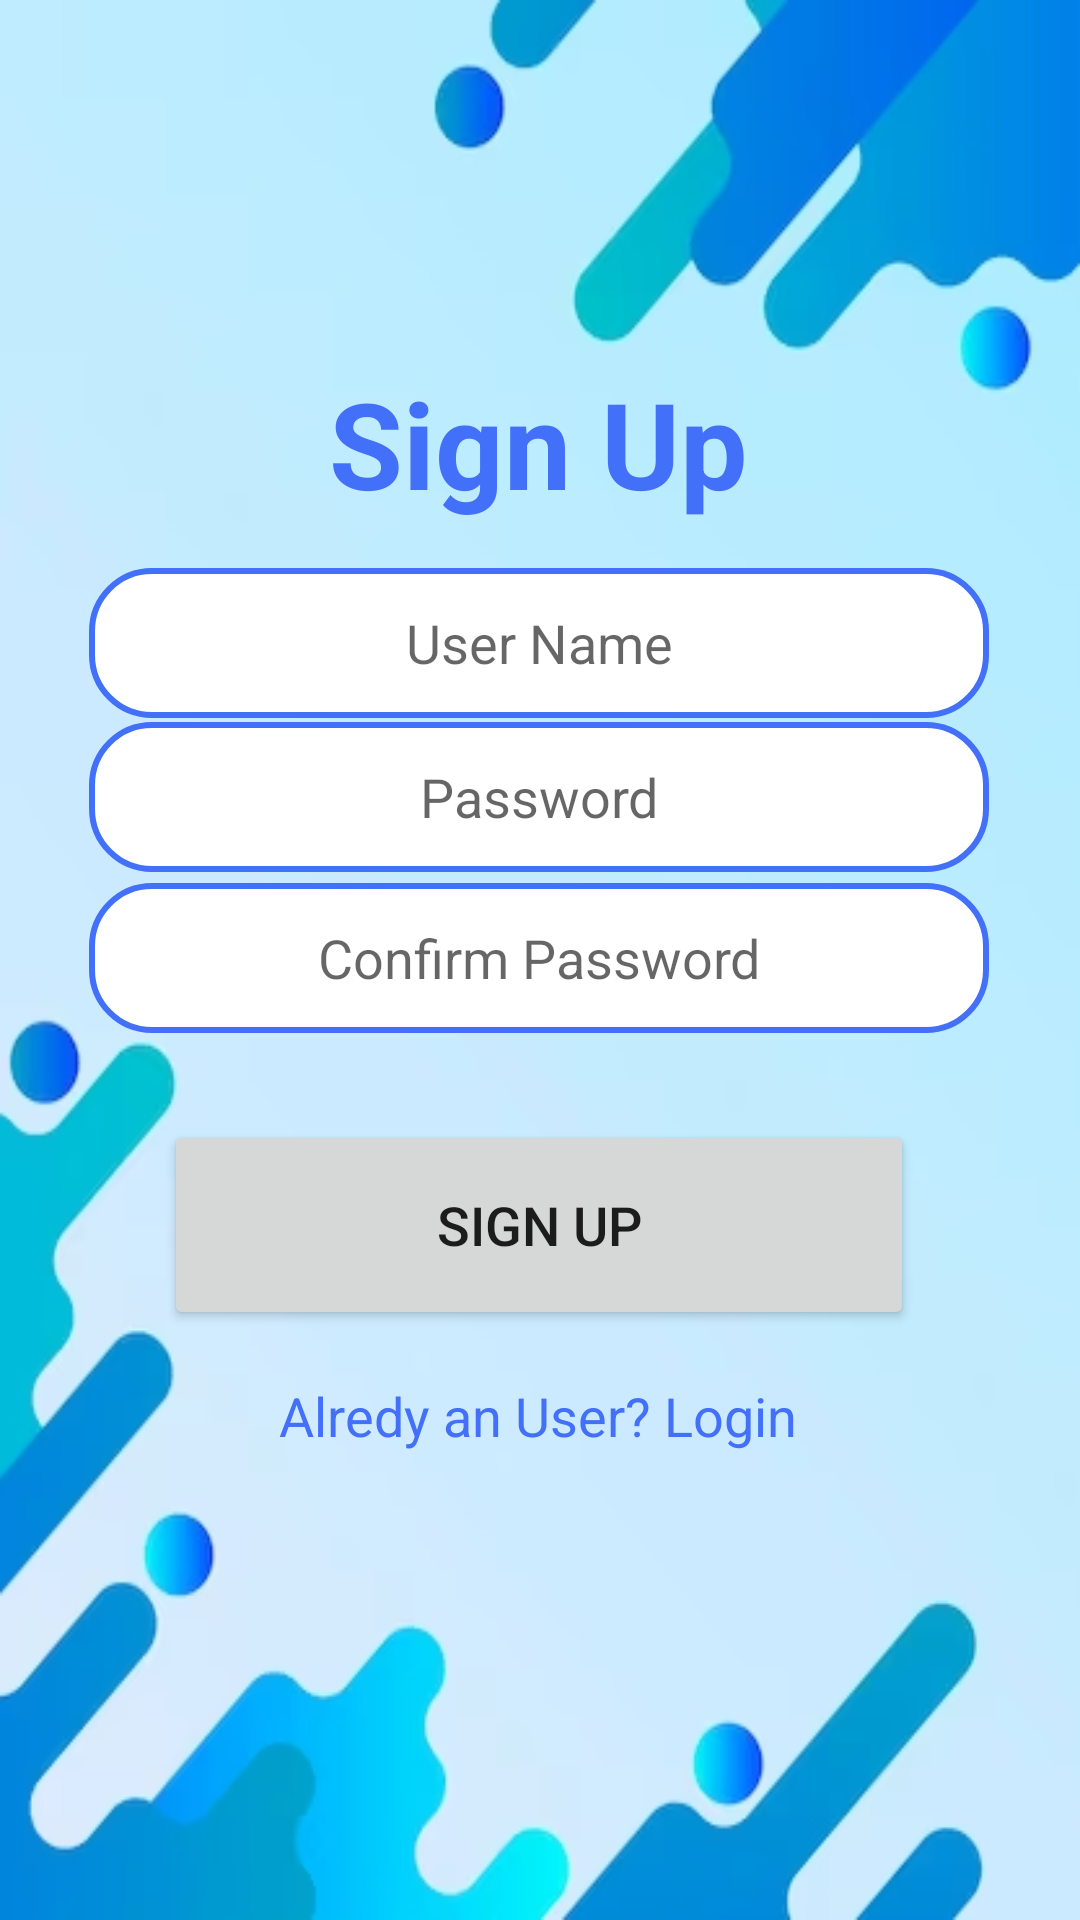

Android layout source for this screen:
<!-- AndroidManifest.xml: application theme Theme.GAS -->
<!-- res/layout/activity_signup.xml -->
<?xml version="1.0" encoding="utf-8"?>
<androidx.constraintlayout.widget.ConstraintLayout xmlns:android="http://schemas.android.com/apk/res/android"
    xmlns:app="http://schemas.android.com/apk/res-auto"
    xmlns:tools="http://schemas.android.com/tools"
    android:id="@+id/signup"
    android:layout_width="match_parent"
    android:layout_height="match_parent"
    android:background="@drawable/baimage"
    tools:context=".activities.signupActivity">


    <EditText
        android:id="@+id/signup_email"
        android:layout_width="300dp"
        android:layout_height="50dp"
        android:background="@drawable/signboader"
        android:drawablePadding="8dp"
        android:gravity="center"
        android:hint="User Name"
        android:inputType="text"
        android:padding="8dp"
        app:layout_constraintBottom_toBottomOf="parent"
        app:layout_constraintEnd_toEndOf="parent"
        app:layout_constraintHorizontal_bias="0.495"
        app:layout_constraintStart_toStartOf="parent"
        app:layout_constraintTop_toTopOf="parent"
        app:layout_constraintVertical_bias="0.321" />

    <EditText
        android:id="@+id/signup_password"
        android:layout_width="300dp"
        android:layout_height="50dp"
        android:background="@drawable/signboader"
        android:drawablePadding="8dp"
        android:gravity="center"
        android:hint="Password"
        android:padding="8dp"
        app:layout_constraintBottom_toBottomOf="parent"
        app:layout_constraintEnd_toEndOf="parent"
        app:layout_constraintHorizontal_bias="0.495"
        app:layout_constraintStart_toStartOf="parent"
        app:layout_constraintTop_toTopOf="parent"
        app:layout_constraintVertical_bias="0.408" />

    <EditText
        android:id="@+id/signup_confirmpassword"
        android:layout_width="300dp"
        android:layout_height="50dp"
        android:background="@drawable/signboader"
        android:drawablePadding="8dp"
        android:gravity="center"
        android:hint="Confirm Password"
        android:padding="8dp"
        app:layout_constraintBottom_toBottomOf="parent"
        app:layout_constraintEnd_toEndOf="parent"
        app:layout_constraintHorizontal_bias="0.495"
        app:layout_constraintStart_toStartOf="parent"
        app:layout_constraintTop_toTopOf="parent"
        app:layout_constraintVertical_bias="0.499" />

    <Button
        android:id="@+id/signup_btn"
        android:layout_width="250dp"
        android:layout_height="70dp"
        android:layout_margin="30dp"
        android:text="SIGN UP"
        android:textSize="18dp"
        app:cornerRadius="30dp"
        app:layout_constraintBottom_toBottomOf="parent"
        app:layout_constraintEnd_toEndOf="parent"
        app:layout_constraintHorizontal_bias="0.496"
        app:layout_constraintStart_toStartOf="parent"
        app:layout_constraintTop_toTopOf="parent"
        app:layout_constraintVertical_bias="0.673" />

    <TextView
        android:id="@+id/loginRedirectText"
        android:layout_width="wrap_content"
        android:layout_height="wrap_content"
        android:layout_gravity="center"
        android:padding="8dp"
        android:text="Alredy an User? Login"
        android:textColor="@color/lightblue"
        android:textSize="18sp"
        app:layout_constraintBottom_toBottomOf="parent"
        app:layout_constraintEnd_toEndOf="parent"
        app:layout_constraintHorizontal_bias="0.497"
        app:layout_constraintStart_toStartOf="parent"
        app:layout_constraintTop_toTopOf="parent"
        app:layout_constraintVertical_bias="0.753" />

    <TextView
        android:id="@+id/textView4"
        android:layout_width="wrap_content"
        android:layout_height="wrap_content"
        android:text="Sign Up"
        android:textColor="#4270F8"
        android:textSize="40sp"
        android:textStyle="bold"
        app:layout_constraintBottom_toBottomOf="parent"
        app:layout_constraintEnd_toEndOf="parent"
        app:layout_constraintHorizontal_bias="0.497"
        app:layout_constraintStart_toStartOf="parent"
        app:layout_constraintTop_toTopOf="parent"
        app:layout_constraintVertical_bias="0.206" />


</androidx.constraintlayout.widget.ConstraintLayout>
<!-- resources referenced by this layout -->
<resources>
  <color name="lightblue">#4270F8</color>
  <!-- drawable baimage: png bitmap (drawable, 62137 bytes) -->
  <!-- drawable signboader (drawable) -->
  <?xml version="1.0" encoding="utf-8"?>
  <shape xmlns:android="http://schemas.android.com/apk/res/android"
      android:shape="rectangle">
  
      <corners
          android:radius="20dp"/>
      <stroke
          android:color="@color/lightblue"
          android:width="2dp"/>
      <solid
          android:color="@color/white"/>
  
  
  
  </shape>
  <style name="Theme.GAS" parent="Theme.MaterialComponents.DayNight.DarkActionBar">
          
          <item name="colorPrimary">@color/lightblue</item>
          <item name="colorPrimaryVariant">@color/lightblue</item>
          <item name="colorOnPrimary">@color/white</item>
          
          <item name="colorSecondary">@color/teal_200</item>
          <item name="colorSecondaryVariant">@color/teal_700</item>
          <item name="colorOnSecondary">@color/black</item>
          
          <item name="android:statusBarColor">?attr/colorPrimaryVariant</item>
          
      </style>
  <color name="white">#FFFFFFFF</color>
  <color name="teal_200">#FF03DAC5</color>
  <color name="teal_700">#FF018786</color>
  <color name="black">#FF000000</color>
</resources>
